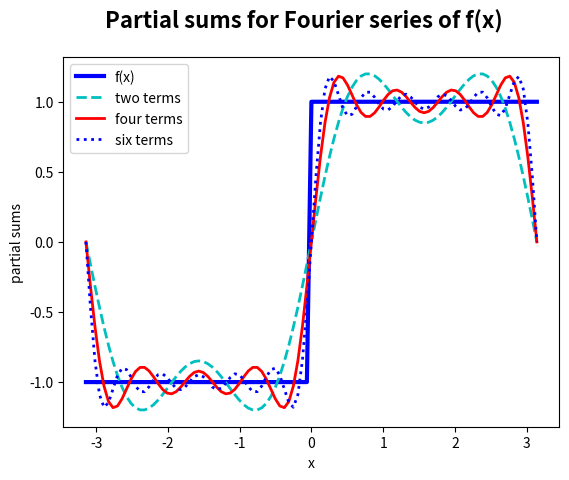

Write Python code to recreate this figure.
import matplotlib.pyplot as plt
import numpy as np

# 在区间(-pi, pi]上定义一个分段函数，x<0,f(x)=-1; x>=0,f(x)=1
x=np.linspace(-np.pi, np.pi, 101)
f=np.ones_like(x)
f[x<0]=-1

# 构造傅里叶级数
def Fourier(x, m):
	result = 0
	n = 2*m + 1
	for i in range(1, n, 2):
		result += (4/np.pi)*(np.sin(x*i)/i)
	return result



# 构造指定级数的傅里叶级数公式
y1 = Fourier(x, 2)
y2 = Fourier(x, 4)
y3 = Fourier(x, 6)

fig = plt.figure()
ax = fig.add_subplot(111)

ax.plot(x, f, 'b-', lw=3, label='f(x)')
ax.plot(x, y1, 'c--', lw=2, label='two terms')
ax.plot(x, y2, 'r-', lw=2, label='four terms')
ax.plot(x, y3, 'b:', lw=2, label='six terms')
ax.legend(loc='best')
ax.set_xlabel('x', style='italic')
ax.set_ylabel('partial sums', style='italic')
fig.suptitle('Partial sums for Fourier series of f(x)', size=16, weight='bold')

plt.show()